Labelled photos from "data", an image-classification folder in ansh-bajaj1/Smart-E-Waste-Classification-and-Recycling-Assistant. The possible labels are: charger cable, circuit board, earphones, mobile phone.

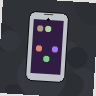
Label: mobile phone

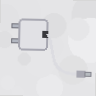
Label: charger cable

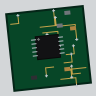
Label: circuit board

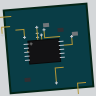
Label: circuit board

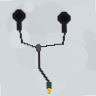
Label: earphones

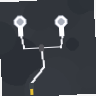
Label: earphones
